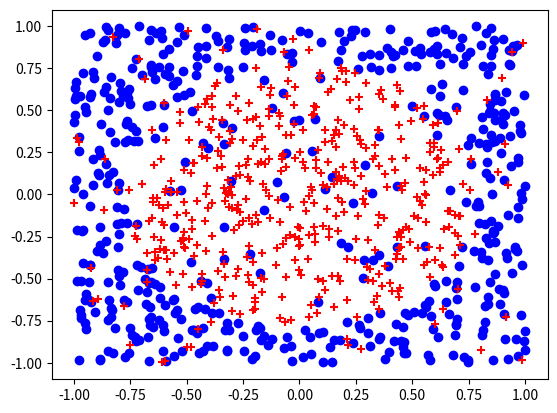

The script that saved this image:
import numpy as np
import pandas as pd
import matplotlib.pyplot as plt

#写这种代码，别给自己找麻烦，推导的时候矩阵行列什么样，这里就什么样！可以先把数据生成出来，最后再凑格式，凑格式用reshape就行......
#还有这个matrix真的是用的不熟，还是用array吧......array转置求逆啥的也都有，matrix实在是不方便啊
def sign(x):
    return (x>0)*2-1
#先生成1000个横坐标在[-1,1]之间，纵坐标在[-1,1]之间的点，生成数据，x和y
#x:1000行3列 （N行d+1列）
#y:1000行1列  （N行1列）
x=np.zeros((1000,3))
x[:,0]=1
x[:,1]=2*np.random.random(size=1000)-1    #随机生成x1
x[:,2]=2*np.random.random(size=1000)-1    #随机生成x2
#注意！这个mat直接*默认是内积，multiply才是按位乘；array直接乘默认是按位乘，np.dot才是内积
y=sign(x[:,1]*x[:,1]+x[:,2]*x[:,2]-0.6)                   #随机生成y
#print (y)
noise=np.random.random(size=1000)     #噪音，加百分之十的噪音
#print (np.array(noise<0.1))
#print (noise<0.1)
y[noise<0.1]=-y[noise<0.1]               #这种选条件的，[]结果里的条件得是没有[]的，[1,2,3,4,]这种
#y=y.reshape((1000,1))
#print (y)
#print (x)


#下面三行把数据可视化了一下
plt.scatter(x[y==1,1],x[y==1,2],c='blue',alpha=1,marker='o')  #这个前面筛完了条件的要是一行数组才行，所以上面1行1000列的y可以，但是1000行1列的y放这里就不行
plt.scatter(x[y==-1,1],x[y==-1,2],c='red',alpha=1,marker='+')
plt.show()

#把y整成1000行1列
y=y.reshape((1000,1))

#初始化w，3行1列
w=np.zeros((3,1))

#线性回归，推明白了w直接算就行
w=np.dot(np.dot(np.linalg.inv(np.dot(np.transpose(x),x)),np.transpose(x)),y)
print (w)
#题里说的Ein是in-sample error，就是这个train的错误率
result=sign(np.dot(x,w))      #得到的结果
#print (result)
print (np.sum(result!=y)/1000)     #大概是0.5

#print (np.sum((np.dot(x,w)-y)*(np.dot(x,w)-y))/1000)    #这个是平方误差的公式，这里要的不是这个